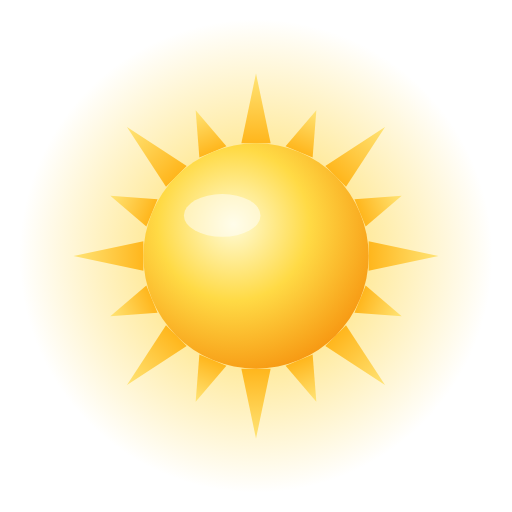
t = 0.00 s
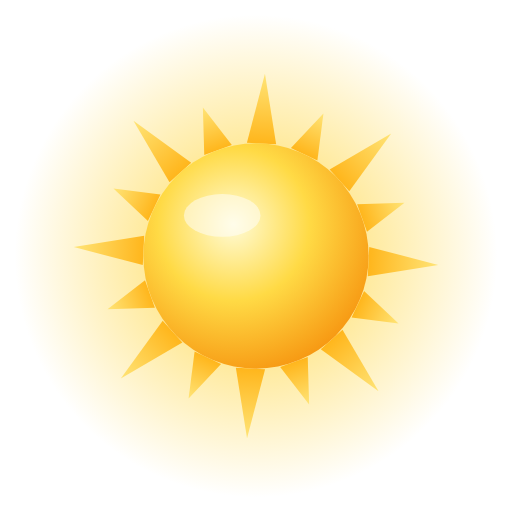
t = 0.30 s
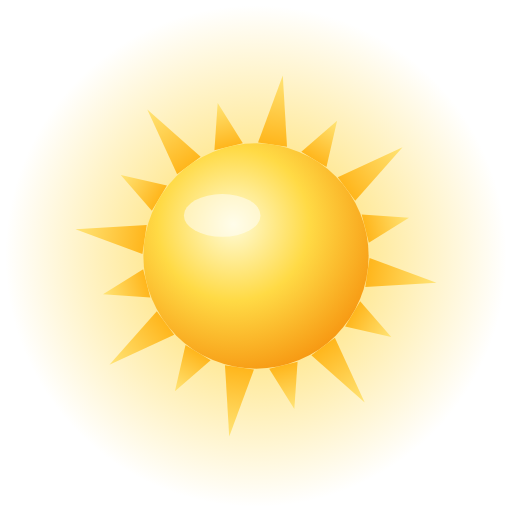
t = 0.90 s
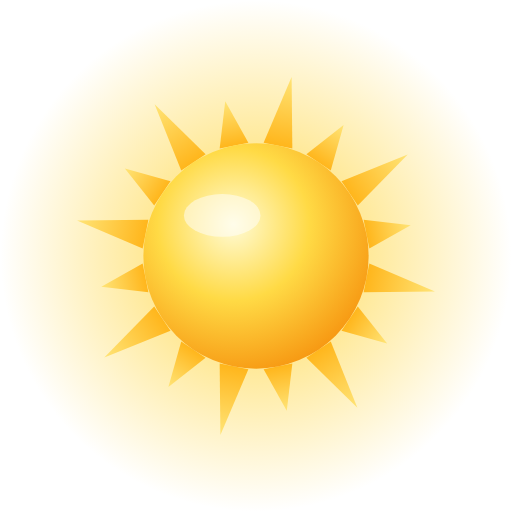
t = 1.20 s
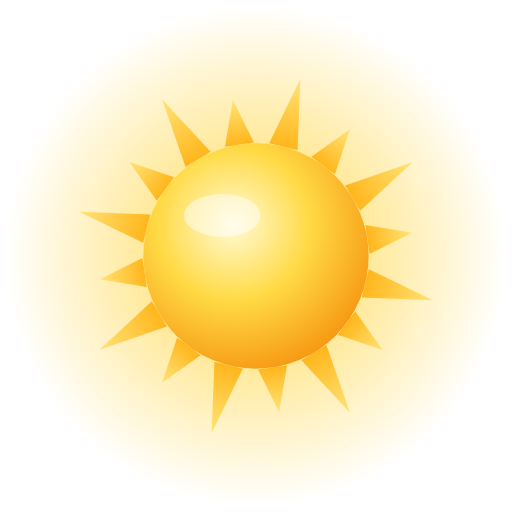
t = 1.50 s
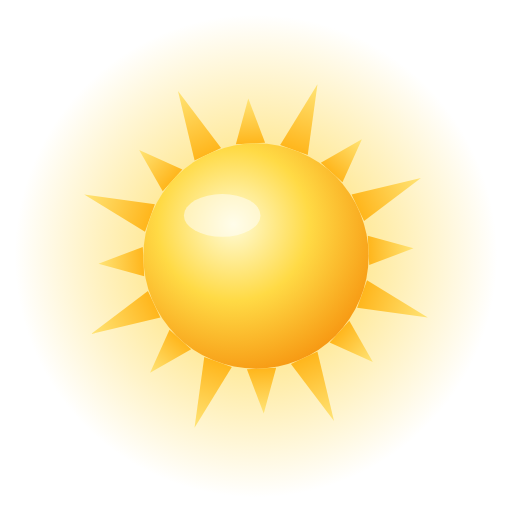
t = 2.10 s

The animated SVG that drew these frames (rendered in a browser with its animation timeline set to each time). Animation: 2 SMIL elements (animateTransform=2); one cycle of 2.40 s, repeats indefinitely.

<svg xmlns="http://www.w3.org/2000/svg" viewBox="0 0 200 200" width="200" height="200">
  <defs>
    <radialGradient id="sunCore" cx="0.4" cy="0.36" r="0.75">
      <stop offset="0" stop-color="#FFFBD6"/>
      <stop offset="0.45" stop-color="#FFDA45"/>
      <stop offset="1" stop-color="#F58A07"/>
    </radialGradient>
    <radialGradient id="sunHalo">
      <stop offset="0.45" stop-color="#FFD84A" stop-opacity="0.55"/>
      <stop offset="1" stop-color="#FFD84A" stop-opacity="0"/>
    </radialGradient>
    <linearGradient id="ray" x1="0" y1="0" x2="1" y2="0">
      <stop offset="0" stop-color="#FFB61C"/>
      <stop offset="1" stop-color="#FFE477"/>
    </linearGradient>
  </defs>
  <g transform="translate(100 100)">
    <g>
      <animateTransform attributeName="transform" type="scale" dur="2.4s" repeatCount="indefinite" values="1;1.08;1" keyTimes="0;0.5;1"/>
      <circle r="92.4" fill="url(#sunHalo)"/>
    </g>
    <g>
      <animateTransform attributeName="transform" type="rotate" dur="2.4s" repeatCount="indefinite" values="0;22.5" keyTimes="0;1"/>
      <path transform="rotate(0)" d="M44 -5.72 L71.28 0 L44 5.72 Z" fill="url(#ray)"/><path transform="rotate(22.5)" d="M44 -5.72 L61.6 0 L44 5.72 Z" fill="url(#ray)"/><path transform="rotate(45)" d="M44 -5.72 L71.28 0 L44 5.72 Z" fill="url(#ray)"/><path transform="rotate(67.5)" d="M44 -5.72 L61.6 0 L44 5.72 Z" fill="url(#ray)"/><path transform="rotate(90)" d="M44 -5.72 L71.28 0 L44 5.72 Z" fill="url(#ray)"/><path transform="rotate(112.5)" d="M44 -5.72 L61.6 0 L44 5.72 Z" fill="url(#ray)"/><path transform="rotate(135)" d="M44 -5.72 L71.28 0 L44 5.72 Z" fill="url(#ray)"/><path transform="rotate(157.5)" d="M44 -5.72 L61.6 0 L44 5.72 Z" fill="url(#ray)"/><path transform="rotate(180)" d="M44 -5.72 L71.28 0 L44 5.72 Z" fill="url(#ray)"/><path transform="rotate(202.5)" d="M44 -5.72 L61.6 0 L44 5.72 Z" fill="url(#ray)"/><path transform="rotate(225)" d="M44 -5.72 L71.28 0 L44 5.72 Z" fill="url(#ray)"/><path transform="rotate(247.5)" d="M44 -5.72 L61.6 0 L44 5.72 Z" fill="url(#ray)"/><path transform="rotate(270)" d="M44 -5.72 L71.28 0 L44 5.72 Z" fill="url(#ray)"/><path transform="rotate(292.5)" d="M44 -5.72 L61.6 0 L44 5.72 Z" fill="url(#ray)"/><path transform="rotate(315)" d="M44 -5.72 L71.28 0 L44 5.72 Z" fill="url(#ray)"/><path transform="rotate(337.5)" d="M44 -5.72 L61.6 0 L44 5.72 Z" fill="url(#ray)"/>
    </g>
    <circle r="44" fill="url(#sunCore)"/>
    <ellipse cx="-13.2" cy="-15.84" rx="14.96" ry="8.36" fill="#FFFFFF" opacity="0.5"/>
  </g>
</svg>
